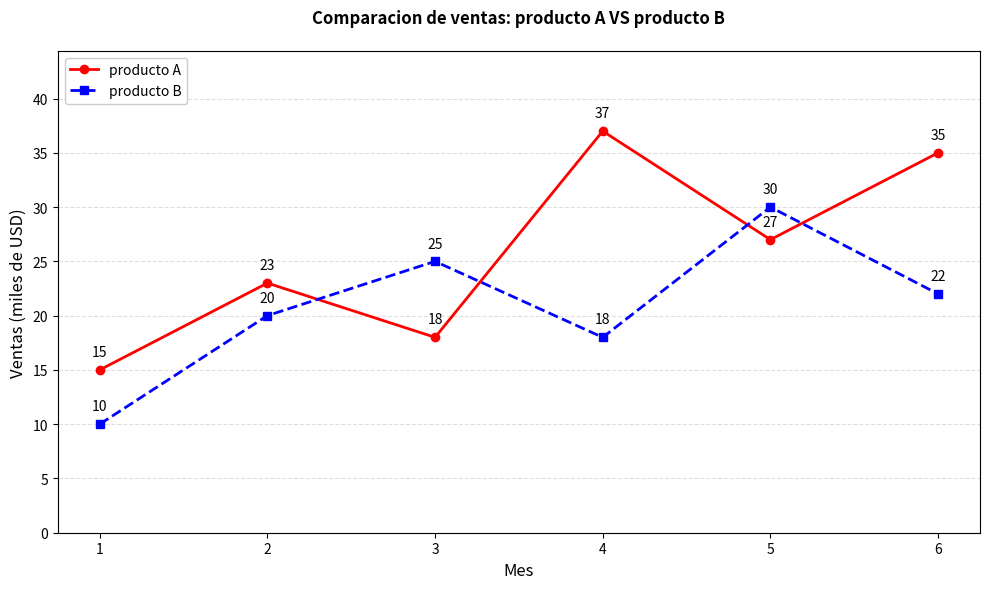

Python code for this plot:
import matplotlib.pyplot as plt
import numpy as np

x = np.arange(1,7)
y1=np.array([15,23,18,37,27,35])
y2=np.array([10,20,25,18,30,22])

plt.figure(figsize=(10,6))

plt.plot(x,y1,label='producto A', color='r', marker='o', linewidth=2)
plt.plot(x,y2,label='producto B', color='b', linestyle='--', marker='s', linewidth=2)
plt.title("Comparacion de ventas: producto A VS producto B", fontweight="bold",pad=20)
plt.xlabel("Mes", fontsize=12)
plt.ylabel("Ventas (miles de USD)", fontsize=12)
plt.xticks(x)
plt.grid(axis="y", linestyle="--", alpha=0.4)

for xi,yi in zip(x,y1):
    plt.text(xi, yi+1, f"{yi}", ha="center", va="bottom", fontsize=10)
    
for xi,yi in zip(x,y2):
    plt.text(xi, yi+1, f"{yi}", ha="center", va="bottom", fontsize=10)

plt.ylim(0, max(max(y1), max(y2))*1.2)

plt.legend(loc="upper left", framealpha=1)
plt.tight_layout()
plt.show()    

